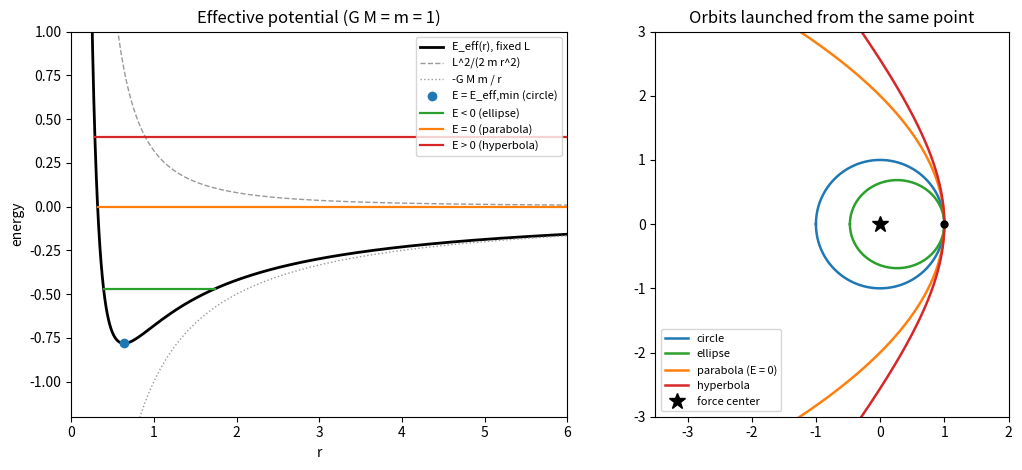

The matplotlib source for this figure:
"""Effective potential in a 1/r field and the orbit families (G M = m = 1)."""

import numpy as np
import matplotlib.pyplot as plt

r0 = 1.0
# launch from r0 with speed v perpendicular to the radius: L = r0 v, E = v^2/2 - 1/r0
cases = [
    ("circle", 1.0, "C0"),
    ("ellipse", 0.8, "C2"),
    ("parabola (E = 0)", np.sqrt(2.0), "C1"),
    ("hyperbola", 1.6, "C3"),
]

fig, (ax1, ax2) = plt.subplots(1, 2, figsize=(11, 4.8))

# left: effective potential for the ellipse case and its energy level, plus other levels
L = r0 * 0.8
r = np.linspace(0.15, 6, 800)
Veff = L**2 / (2 * r**2) - 1 / r
ax1.plot(r, Veff, color="k", lw=2, label="E_eff(r), fixed L")
ax1.plot(r, L**2 / (2 * r**2), color="0.6", lw=1, ls="--", label="L^2/(2 m r^2)")
ax1.plot(r, -1 / r, color="0.6", lw=1, ls=":", label="-G M m / r")
rc = L**2
Emin = -1 / (2 * L**2)
levels = [(Emin, "E = E_eff,min (circle)", "C0"), (0.6 * Emin, "E < 0 (ellipse)", "C2"),
          (0.0, "E = 0 (parabola)", "C1"), (0.4, "E > 0 (hyperbola)", "C3")]
for E, lab, c in levels:
    inside = Veff <= E + 1e-12
    if E == Emin:
        ax1.plot([rc], [E], "o", color=c, label=lab)
    else:
        rr = r[inside]
        ax1.plot([rr.min(), rr.max() if E < 0 else 6], [E, E], color=c, lw=1.6, label=lab)
ax1.set_ylim(-1.2, 1.0)
ax1.set_xlim(0, 6)
ax1.set_xlabel("r")
ax1.set_ylabel("energy")
ax1.set_title("Effective potential (G M = m = 1)")
ax1.legend(fontsize=8, loc="upper right")

# right: orbits from the same point, r(theta) = p / (1 + e cos theta) with perihelion or aphelion at r0
th = np.linspace(-np.pi, np.pi, 2000)
for lab, v, c in cases:
    Lc = r0 * v
    p = Lc**2
    e = p / r0 - 1  # r(0) = r0 if launch point is the perihelion (e >= 0) or aphelion (e < 0)
    ee = abs(e)
    if e >= 0:
        rr = p / (1 + ee * np.cos(th))
        x, y = rr * np.cos(th), rr * np.sin(th)
    else:
        rr = p / (1 + ee * np.cos(th - np.pi))
        x, y = rr * np.cos(th), rr * np.sin(th)
    ok = (rr > 0) & (rr < 8) & (1 + ee * np.cos(th if e >= 0 else th - np.pi) > 1e-3)
    x, y = np.where(ok, x, np.nan), np.where(ok, y, np.nan)
    ax2.plot(x, y, color=c, lw=1.8, label=lab)
ax2.plot([0], [0], "*", color="k", ms=12, label="force center")
ax2.plot([r0], [0], "o", color="k", ms=5)
ax2.set_xlim(-3.5, 2.0)
ax2.set_ylim(-3, 3)
ax2.set_aspect("equal")
ax2.set_title("Orbits launched from the same point")
ax2.legend(fontsize=8, loc="lower left")
fig.tight_layout()
